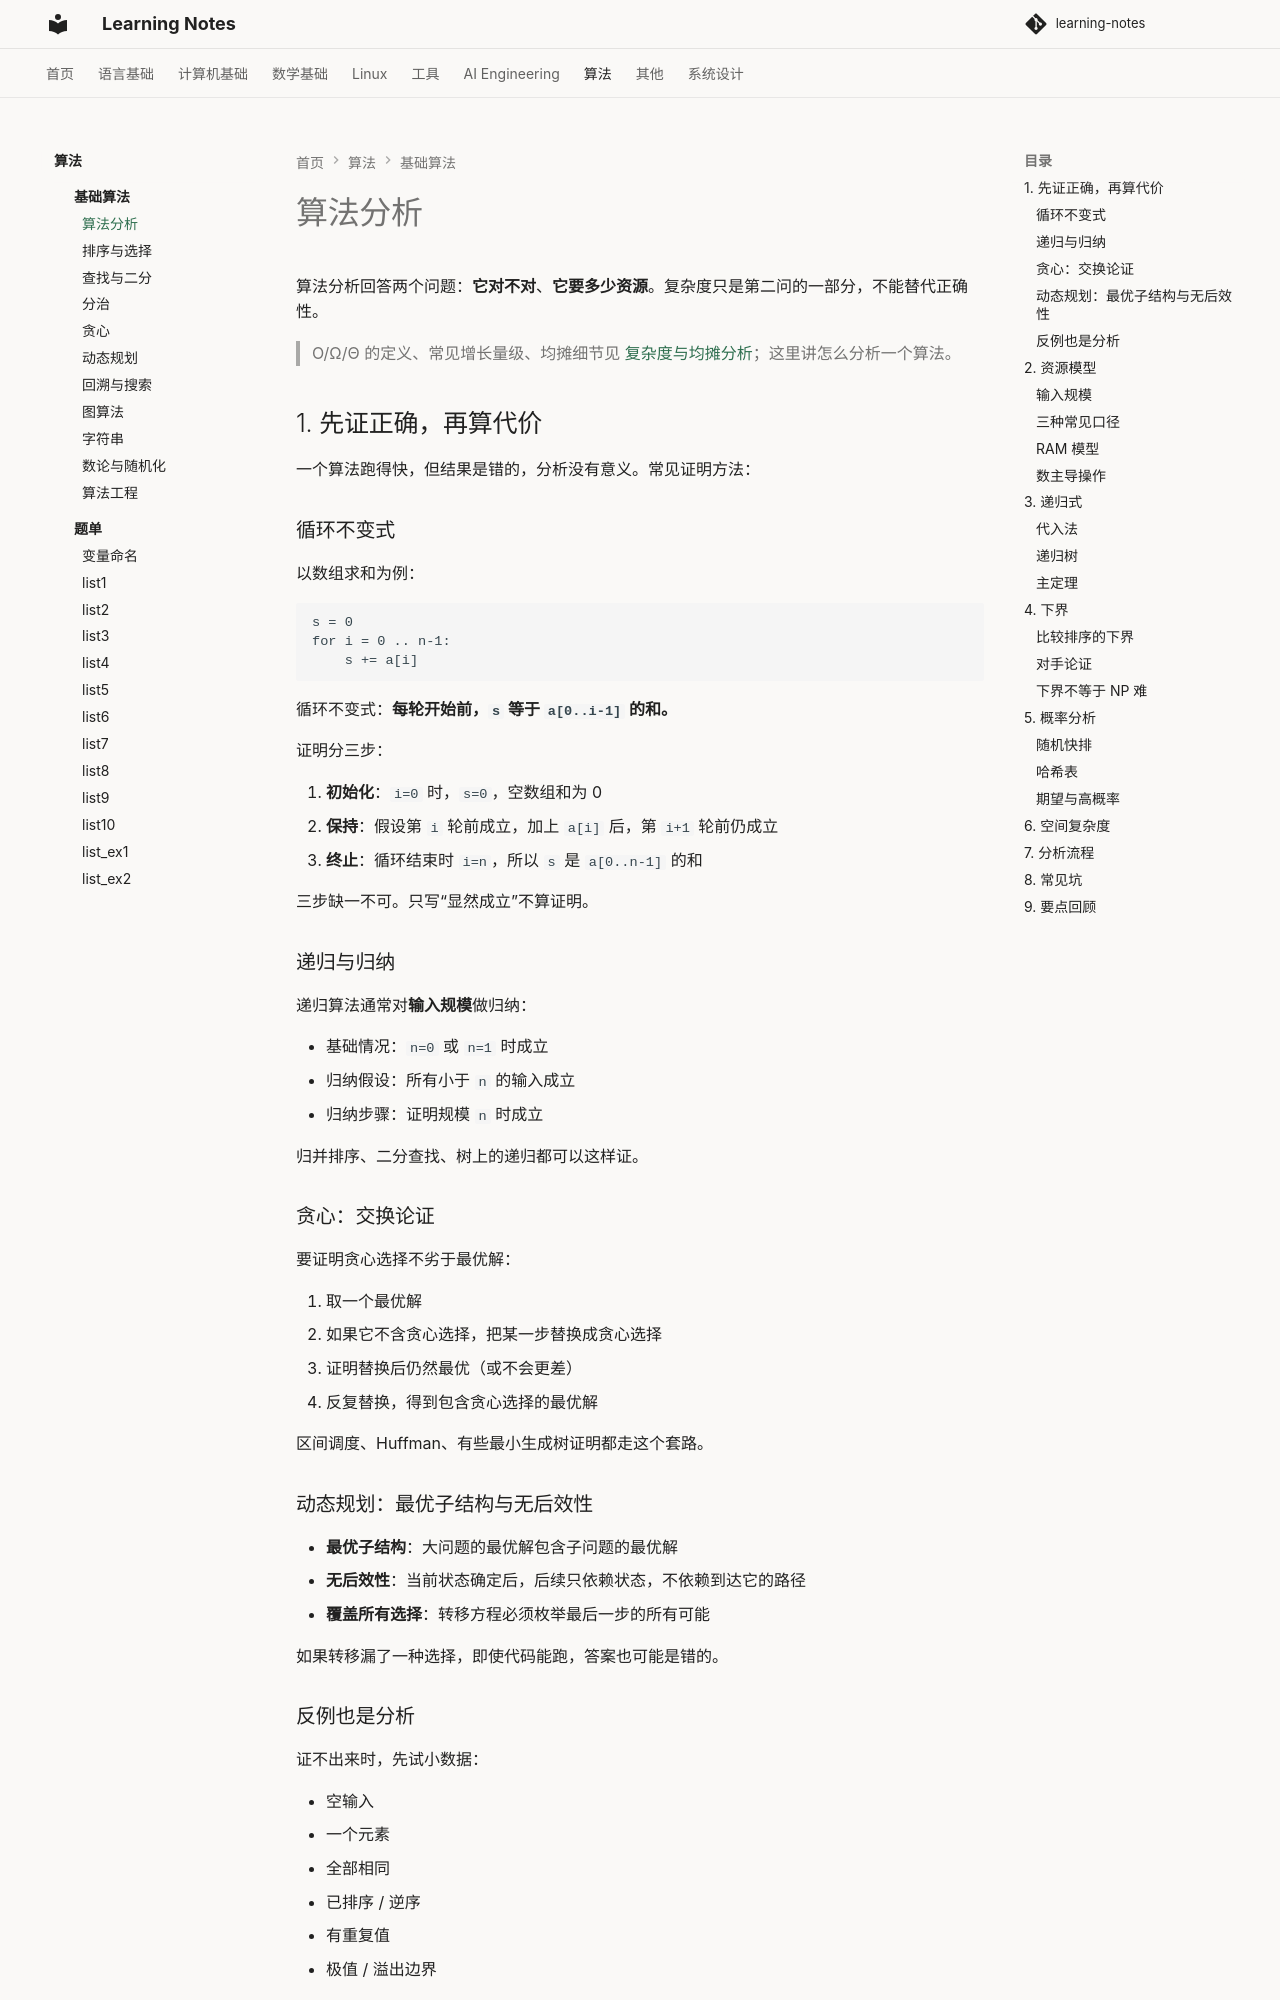

repository: handwan/learning-notes · page: 07-algorithms/theory/01-算法分析/index.html · generator: mkdocs

# 算法分析

算法分析回答两个问题：**它对不对**、**它要多少资源**。复杂度只是第二问的一部分，不能替代正确性。

> O/Ω/Θ 的定义、常见增长量级、均摊细节见 [复杂度与均摊分析](../../02-computer-basics/data-structure/01-复杂度与均摊分析.md)；这里讲怎么分析一个算法。

## 1. 先证正确，再算代价

一个算法跑得快，但结果是错的，分析没有意义。常见证明方法：

### 循环不变式

以数组求和为例：

```text
s = 0
for i = 0 .. n-1:
    s += a[i]
```

循环不变式：**每轮开始前，`s` 等于 `a[0..i-1]` 的和。**

证明分三步：

1. **初始化**：`i=0` 时，`s=0`，空数组和为 0
2. **保持**：假设第 `i` 轮前成立，加上 `a[i]` 后，第 `i+1` 轮前仍成立
3. **终止**：循环结束时 `i=n`，所以 `s` 是 `a[0..n-1]` 的和

三步缺一不可。只写“显然成立”不算证明。

### 递归与归纳

递归算法通常对**输入规模**做归纳：

- 基础情况：`n=0` 或 `n=1` 时成立
- 归纳假设：所有小于 `n` 的输入成立
- 归纳步骤：证明规模 `n` 时成立

归并排序、二分查找、树上的递归都可以这样证。

### 贪心：交换论证

要证明贪心选择不劣于最优解：

1. 取一个最优解
2. 如果它不含贪心选择，把某一步替换成贪心选择
3. 证明替换后仍然最优（或不会更差）
4. 反复替换，得到包含贪心选择的最优解

区间调度、Huffman、有些最小生成树证明都走这个套路。

### 动态规划：最优子结构与无后效性

- **最优子结构**：大问题的最优解包含子问题的最优解
- **无后效性**：当前状态确定后，后续只依赖状态，不依赖到达它的路径
- **覆盖所有选择**：转移方程必须枚举最后一步的所有可能

如果转移漏了一种选择，即使代码能跑，答案也可能是错的。

### 反例也是分析

证不出来时，先试小数据：

- 空输入
- 一个元素
- 全部相同
- 已排序 / 逆序
- 有重复值
- 极值 / 溢出边界

一个合法反例就能推翻算法，比继续“感觉对”有用。

## 2. 资源模型
